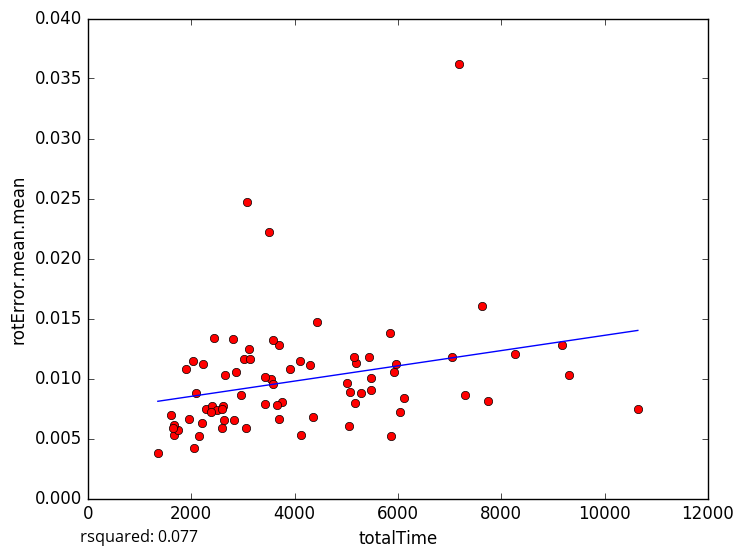

The file beside this chart, header and first rows:
totalTime, rotError.mean.mean
7630, 0.01602
7181, 0.03618
7744, 0.008123
5871, 0.005181
2282, 0.007453
1355, 0.003803
1660, 0.005305
5199, 0.01133
5478, 0.01004
3537, 0.00992
2831, 0.006543
1745, 0.005747
2208, 0.006322
1662, 0.006095
1609, 0.006951
2146, 0.005229
2049, 0.004196
3052, 0.005868
3764, 0.008033
3581, 0.009576
7053, 0.01181
4358, 0.006808
9171, 0.0128
9316, 0.01026
3083, 0.02467
10644, 0.007418
5283, 0.008772
6047, 0.007194
3020, 0.01166
3506, 0.02217
2408, 0.007739
2618, 0.007669
3123, 0.01248
5479, 0.009052
4442, 0.01473
3697, 0.01281
3580, 0.01318
5923, 0.01057
1650, 0.005866
3136, 0.01165
3914, 0.01082
2508, 0.00737
8273, 0.01201
5025, 0.009627
2869, 0.01058
5080, 0.008907
5965, 0.01122
5848, 0.01377
2815, 0.01328
5178, 0.00796
2650, 0.01027
7307, 0.008665
2229, 0.01119
2084, 0.008756
3423, 0.007872
6120, 0.008391
2440, 0.0134
4293, 0.01113
3704, 0.006653
3426, 0.01009
... 18 more rows
